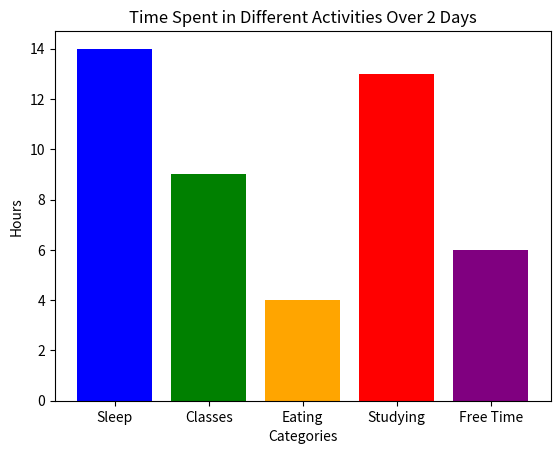

Write the Python code that produced this figure.

import matplotlib.pyplot as plt

categories = ['Sleep', 'Classes', 'Eating', 'Studying', 'Free Time']
hours = [14, 9, 4, 13, 6]

plt.bar(categories, hours, color=['blue', 'green', 'orange', 'red', 'purple', 'brown'])
plt.title('Time Spent in Different Activities Over 2 Days')
plt.xlabel('Categories')
plt.ylabel('Hours')
plt.show()

